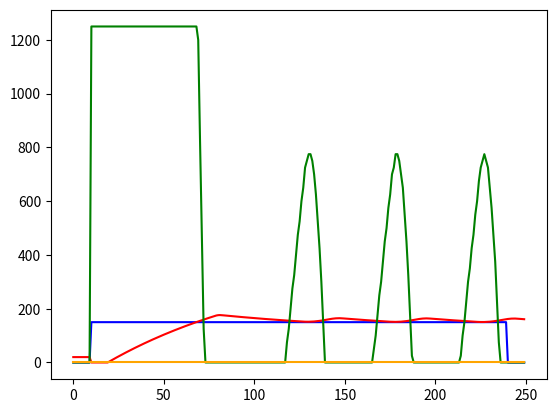

This figure's Python source:
#!/usr/bin/env python3

# Simple simulation of the hotplate
# Created out of curiosity whilst the pcb was in manufacturing
# Even though it is only a rough model, the results are suprisingly accurate

import matplotlib.pyplot as plt
from numpy import arange
import numpy as np
import time

#from simple_pid import PID

# d_T = Q[J] / (kg * c_alu)

c_alu     = 896  # J/(kg * K)
m_iron    = 0.5  # Masse in Kilo
Pmax_iron = 1250 # Power in Watts
p_step_max = 50
p_step_pwr = Pmax_iron / p_step_max

sim_seconds = 250

iron_temp = np.zeros(sim_seconds)
for i in range(0, 10):
    iron_temp[i] = 20 # °C in the beginning

iron_pwr = np.zeros(sim_seconds)
ttmp = np.zeros(sim_seconds)

target_temp = 150
temp_ambient = 110
cooling_factor = 0.01 # Cooling per delta_T to ambient temp per sec

#pid = PID(1, 0.02, 0.05)
#pid.sample_time = 1
#pid.setpoint = 50
#pid.output_limits = (0, 100) #Pmax_iron)

errorSum = 0
last_error = 0

k_p = 6
k_i = 0.01
k_d = 0
k_d_plot = np.zeros(sim_seconds)


# One iteration equals one second
for i in range(10, sim_seconds-10):
    ttmp[i] = target_temp
    error = target_temp - iron_temp[i-1]
    errorSum = errorSum + error * k_i

    d_input = iron_temp[i-1] - iron_temp[i-2]
    k_d_plot[i] = k_d * d_input

    if errorSum > p_step_max:
      errorSum = p_step_max

    last_error = error
    output = int(k_p * error + errorSum - k_d * d_input)
    if output > p_step_max:
        output = p_step_max
    if output < 0:
        output = 0 # We can not cool

    iron_pwr[i] = output * p_step_pwr

    d_T = iron_pwr[i] / ( m_iron * c_alu )
#    iron_temp[i+4] = iron_temp[i-1] + d_T
    iron_temp[i+10] = iron_temp[i+9] + d_T
    iron_temp[i+10] = iron_temp[i+10] - cooling_factor * (iron_temp[i+10] - temp_ambient)
#    print(iron_pwr[i])

    #if iron_temp[i-1] > 100 and target_temp < 235:
    #    print("Entering Reflow Zone")
    #    target_temp = 235
    #if  i == 30:
    #    print("Entering Soak Zone")
    #    target_temp = 150

    #if i == 120:
    #    print("Entering Reflow Zone")
    #    target_temp = 235

    #if i == 210:
    #    print("Cooling down")
    #    target_temp = 25


print("Max iron temp: " + str(np.amax(iron_temp)))

t = arange(sim_seconds)
plt.plot(t, ttmp, 'b')
plt.plot(t, iron_temp, 'r')
plt.plot(t, iron_pwr, 'g')
plt.plot(t, k_d_plot, 'orange')

#plt.ylabel('some numbers')
plt.show()

